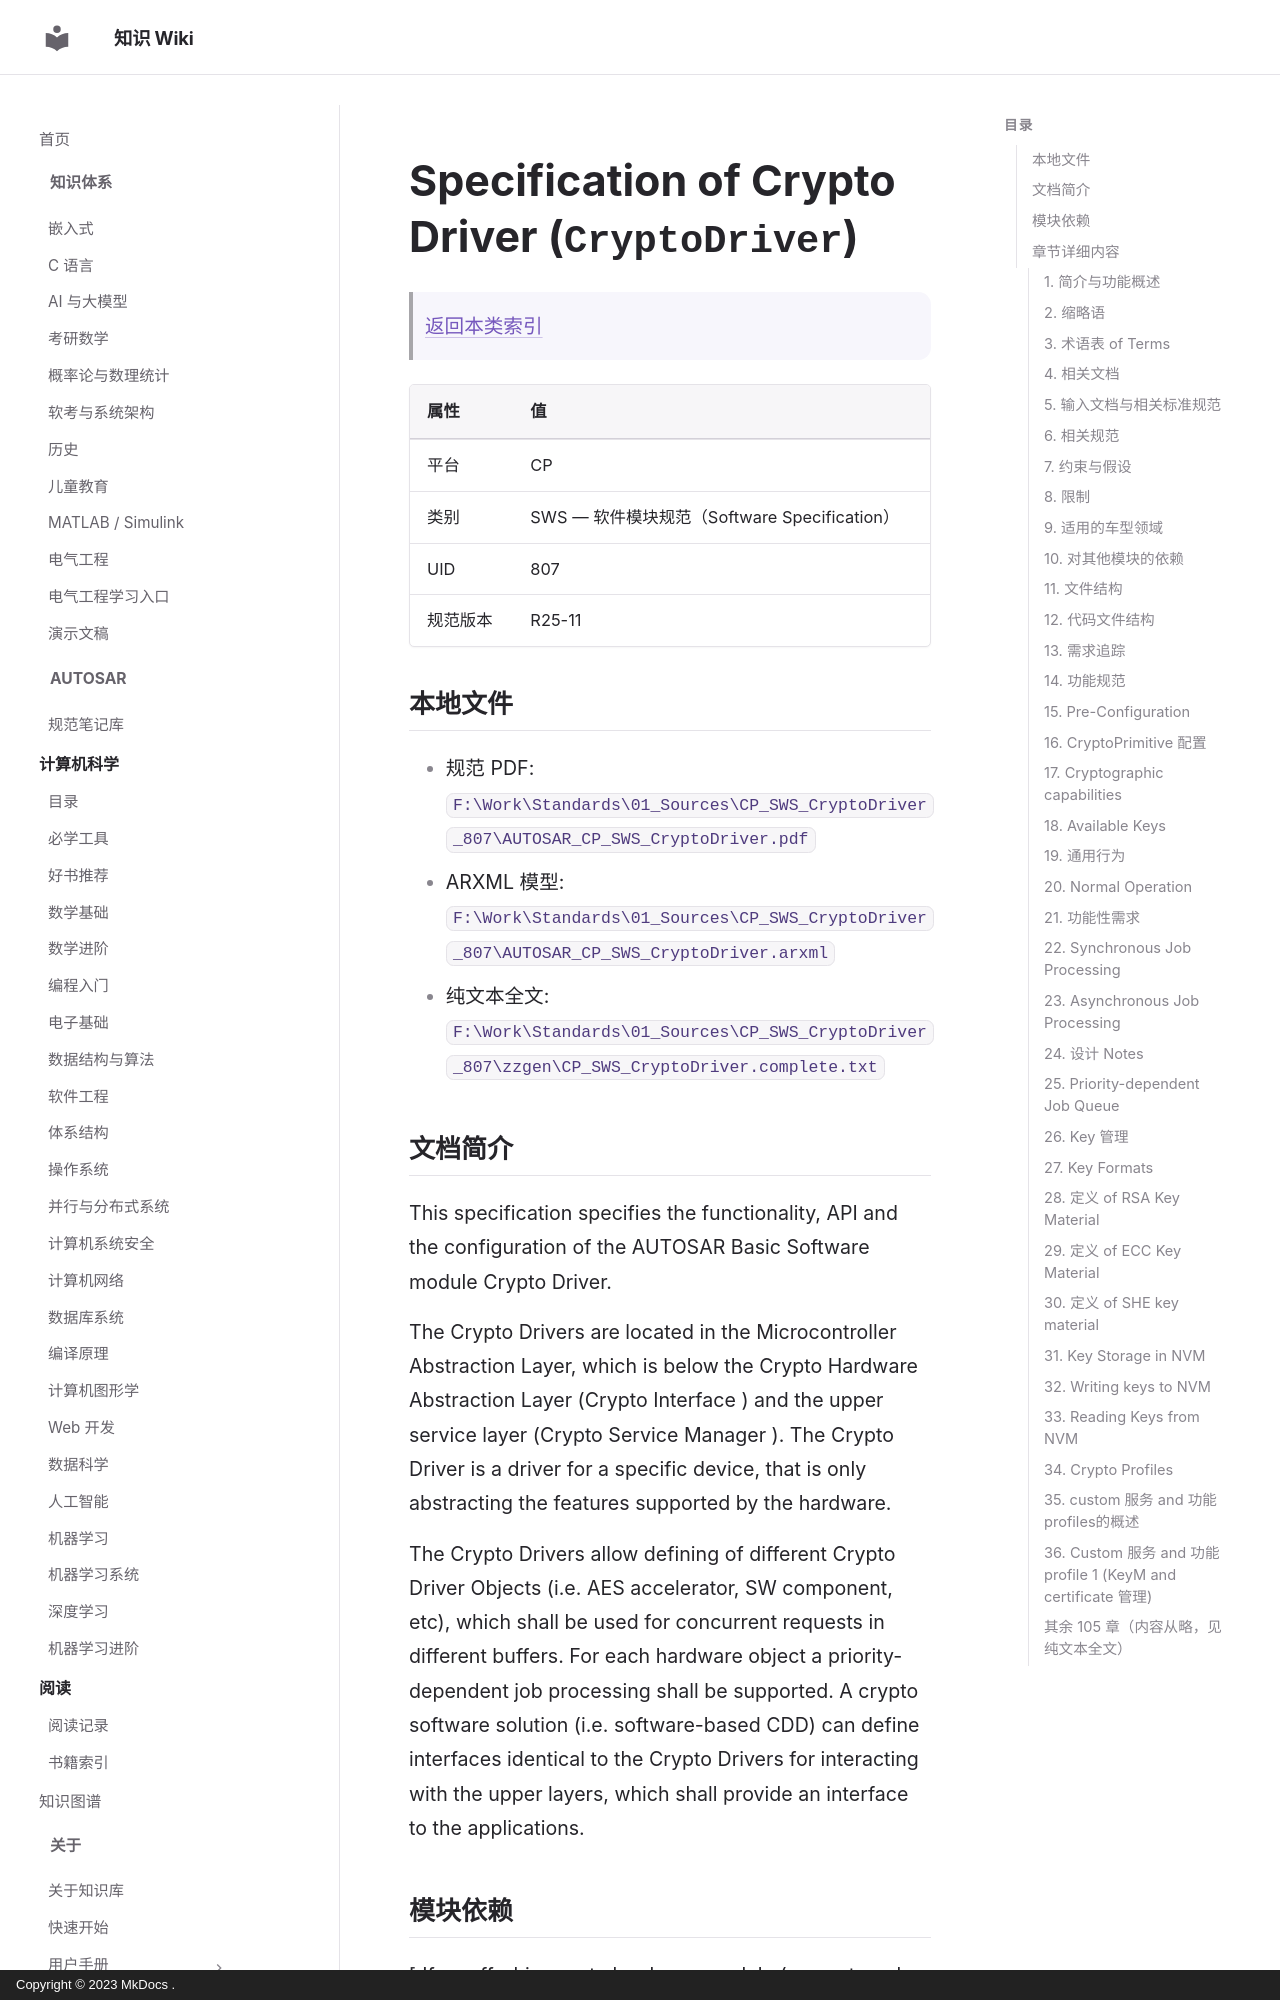

repository: ilikui/wiki · page: types/autosar/specs/CP/SWS/CryptoDriver/index.html · generator: mkdocs · copyright: Copyright © 2023 MkDocs .

# Specification of Crypto Driver (`CryptoDriver`)

> [返回本类索引](index.md)

| 属性 | 值 |
|---|---|
| 平台 | CP |
| 类别 | SWS — 软件模块规范（Software Specification） |
| UID | 807 |
| 规范版本 | R25-11 |

## 本地文件

- 规范 PDF: `F:\Work\Standards\01_Sources\CP_SWS_CryptoDriver_807\AUTOSAR_CP_SWS_CryptoDriver.pdf`
- ARXML 模型: `F:\Work\Standards\01_Sources\CP_SWS_CryptoDriver_807\AUTOSAR_CP_SWS_CryptoDriver.arxml`
- 纯文本全文: `F:\Work\Standards\01_Sources\CP_SWS_CryptoDriver_807\zzgen\CP_SWS_CryptoDriver.complete.txt`

## 文档简介

This specification specifies the functionality, API and the configuration of the AUTOSAR Basic Software module Crypto Driver.

The Crypto Drivers are located in the Microcontroller Abstraction Layer, which is below the Crypto Hardware Abstraction Layer (Crypto Interface ) and the upper service layer (Crypto Service Manager ). The Crypto Driver is a driver for a specific device, that is only abstracting the features supported by the hardware.

The Crypto Drivers allow defining of different Crypto Driver Objects (i.e. AES accelerator, SW component, etc), which shall be used for concurrent requests in different buffers. For each hardware object a priority-dependent job processing shall be supported. A crypto software solution (i.e. software-based CDD) can define interfaces identical to the Crypto Drivers for interacting with the upper layers, which shall provide an interface to the applications.
